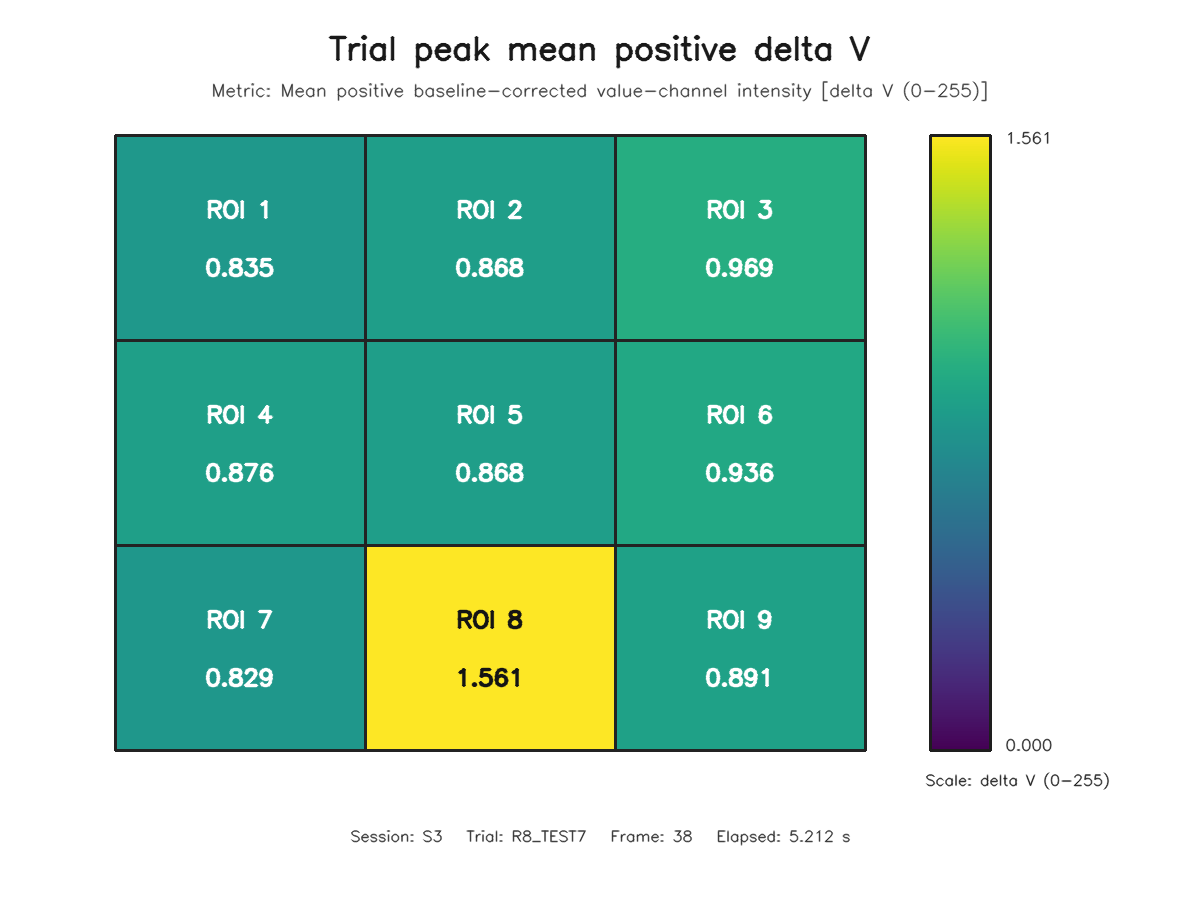

Source data for this figure (header and first rows):
roi, row, column, value
1, 1, 1, 0.8347
2, 1, 2, 0.8682
3, 1, 3, 0.9689
4, 2, 1, 0.8756
5, 2, 2, 0.868
6, 2, 3, 0.9363
7, 3, 1, 0.829
8, 3, 2, 1.561
9, 3, 3, 0.891
